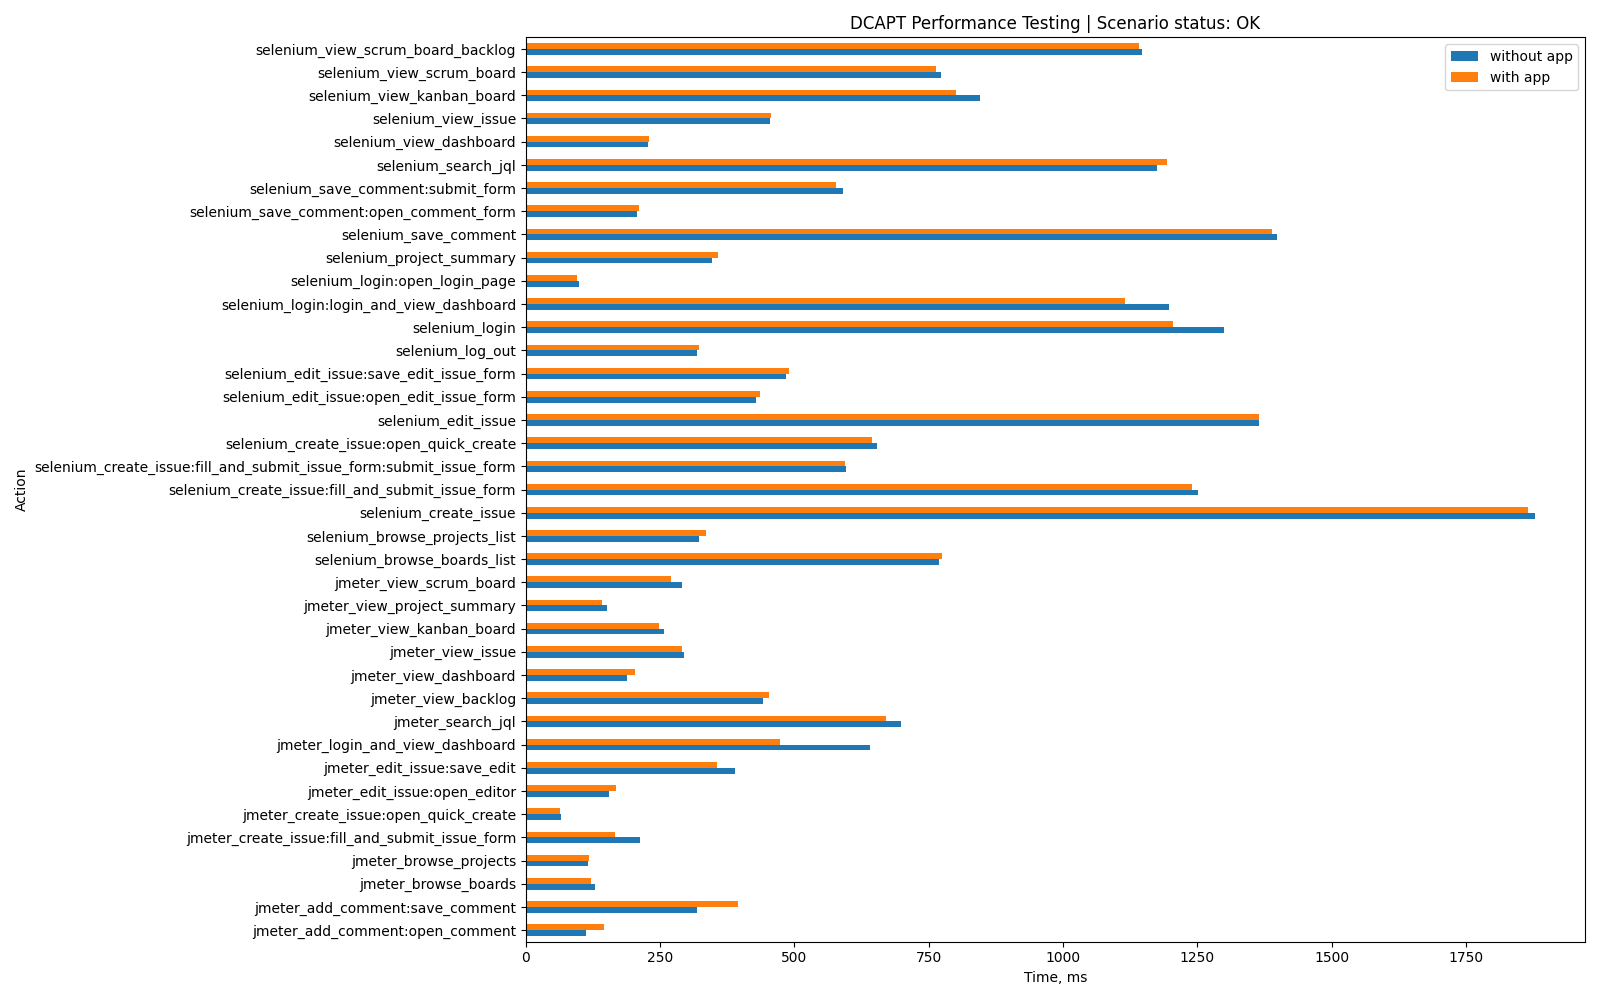

Values plotted in this chart, from the file beside it:
Action, without app, with app, App-specific
jmeter_login_and_view_dashboard, 640, 474, False
jmeter_view_dashboard, 189, 203, False
jmeter_view_issue, 295, 290, False
jmeter_view_scrum_board, 291, 270, False
jmeter_create_issue:open_quick_create, 66, 64, False
jmeter_search_jql, 699, 671, False
jmeter_create_issue:fill_and_submit_issu…, 212, 166, False
jmeter_view_backlog, 441, 452, False
jmeter_view_kanban_board, 257, 247, False
jmeter_browse_projects, 116, 117, False
jmeter_edit_issue:open_editor, 154, 167, False
jmeter_edit_issue:save_edit, 389, 356, False
jmeter_view_project_summary, 151, 141, False
jmeter_add_comment:open_comment, 111, 145, False
jmeter_add_comment:save_comment, 318, 394, False
jmeter_browse_boards, 128, 122, False
selenium_login:open_login_page, 98, 96, False
selenium_login:login_and_view_dashboard, 1198, 1116, False
selenium_login, 1299, 1204, False
selenium_project_summary, 347, 357, False
selenium_browse_projects_list, 323, 336, False
selenium_browse_boards_list, 769, 774, False
selenium_create_issue:open_quick_create, 653, 645, False
selenium_create_issue:fill_and_submit_is…, 596, 594, False
selenium_create_issue:fill_and_submit_is…, 1251, 1240, False
selenium_create_issue, 1878, 1865, False
selenium_edit_issue:open_edit_issue_form, 428, 436, False
selenium_edit_issue:save_edit_issue_form, 485, 490, False
selenium_edit_issue, 1364, 1365, False
selenium_save_comment:open_comment_form, 206, 210, False
selenium_save_comment:submit_form, 591, 578, False
selenium_save_comment, 1399, 1390, False
selenium_search_jql, 1175, 1193, False
selenium_view_scrum_board_backlog, 1147, 1142, False
selenium_view_scrum_board, 772, 764, False
selenium_view_kanban_board, 845, 800, False
selenium_view_dashboard, 228, 230, False
selenium_view_issue, 454, 456, False
selenium_log_out, 319, 323, False
